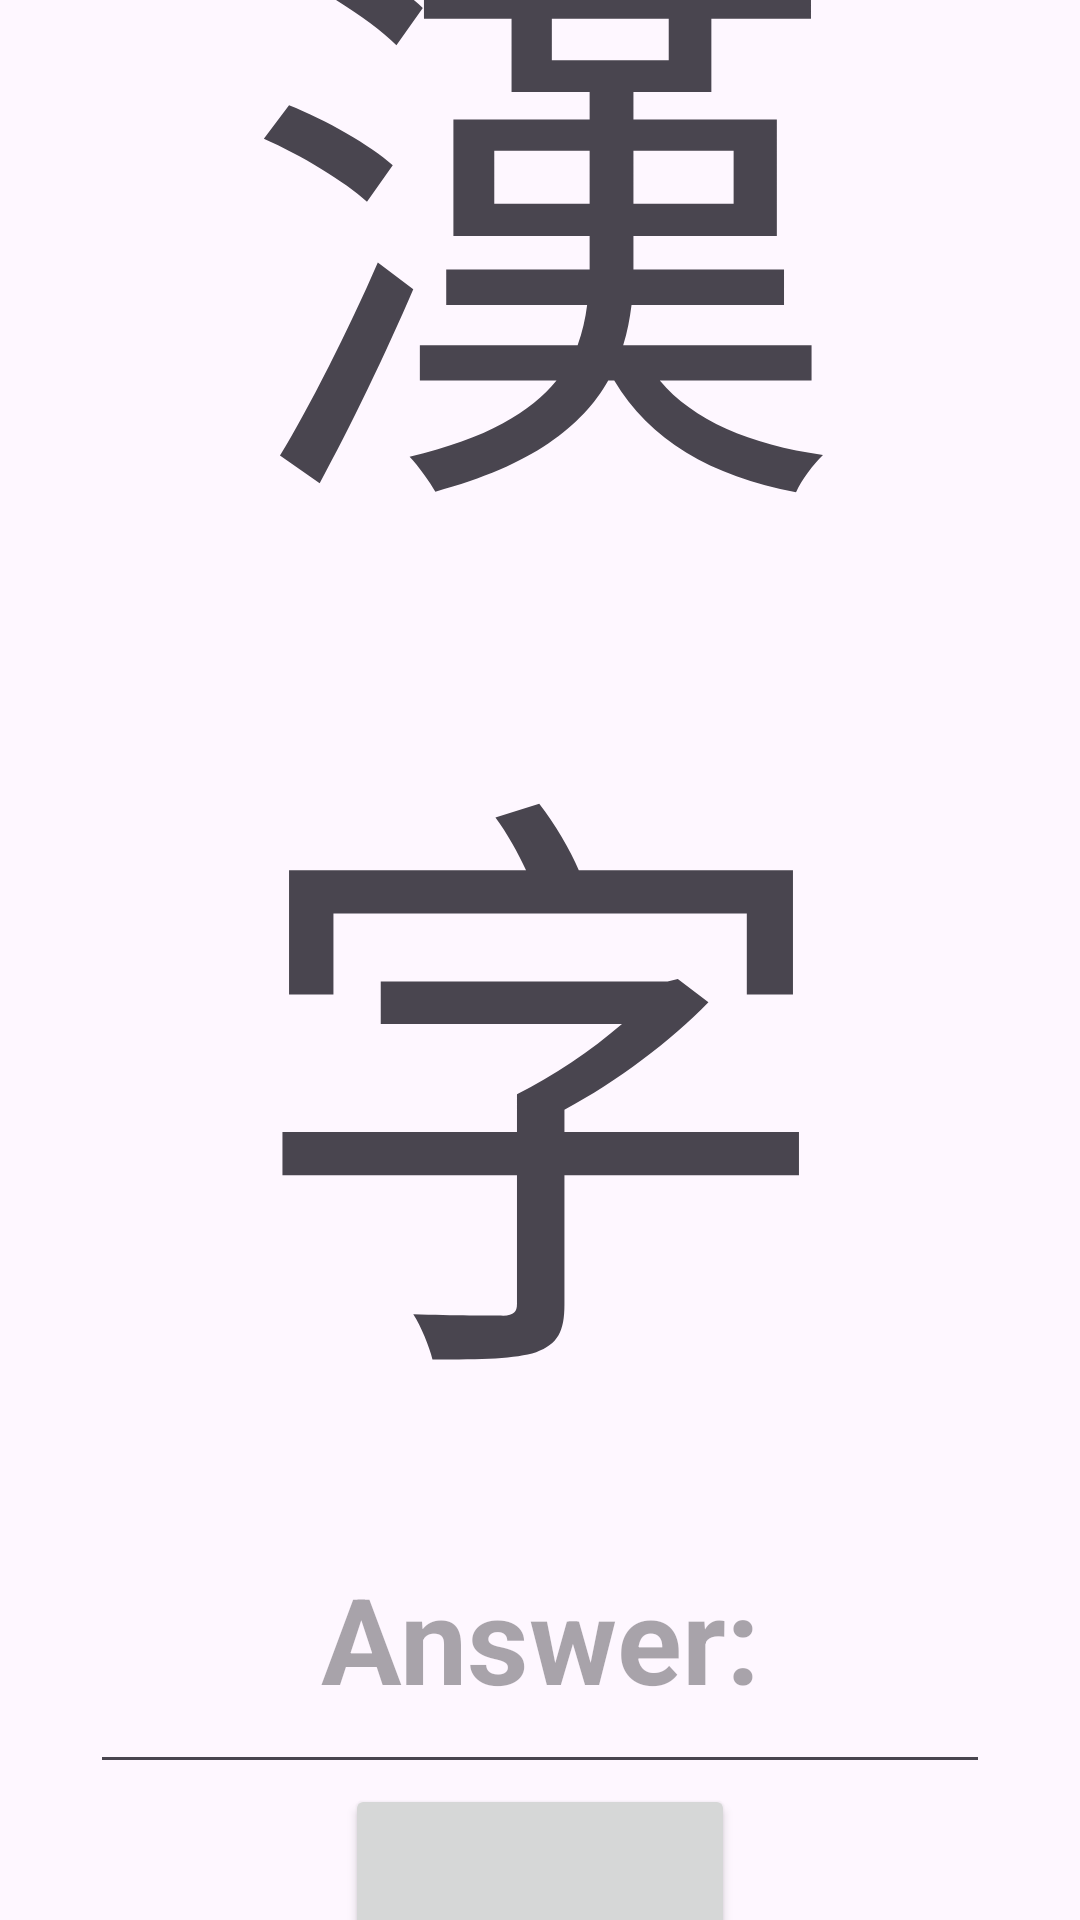

Android layout source for this screen:
<!-- AndroidManifest.xml: application theme Theme.KanjiLearner -->
<!-- res/layout/activity_revisit_kanji_1.xml -->
<?xml version="1.0" encoding="utf-8"?>
<androidx.constraintlayout.widget.ConstraintLayout
        xmlns:android="http://schemas.android.com/apk/res/android"
        xmlns:app="http://schemas.android.com/apk/res-auto"
        xmlns:tools="http://schemas.android.com/tools"
        android:layout_width="match_parent"
        android:layout_height="match_parent"
        android:fitsSystemWindows="true"
        tools:context=".MainActivity"
        android:id="@+id/coordinatorLayout">

    <TextView
            android:id="@+id/kanji_text"
            android:layout_width="wrap_content"
            android:layout_height="wrap_content"
            android:text="@string/kanji_text"
            android:textAlignment="center"
            android:textSize="200sp"
            app:layout_constraintStart_toStartOf="parent"
            app:layout_constraintEnd_toEndOf="parent"
            app:layout_constraintTop_toTopOf="parent"
            app:layout_constraintBottom_toTopOf="@id/answer_text"/>

    <EditText
            android:id="@+id/answer_text"
            android:layout_width="300dp"
            android:layout_height="100dp"
            android:hint="@string/answer_text"
            android:textAlignment="center"
            android:textSize="40sp"
            android:maxLength="20"
            android:textStyle="bold"
            android:inputType="textCapWords"
            app:layout_constraintStart_toStartOf="parent"
            app:layout_constraintEnd_toEndOf="parent"
            app:layout_constraintTop_toBottomOf="@id/kanji_text"
            app:layout_constraintBottom_toTopOf="@+id/next_button"/>

    <Button
            android:id="@+id/next_button"
            android:text="@string/next_button"
            android:textSize="30sp"
            android:layout_width="130dp"
            android:layout_height="130dp"
            app:layout_constraintStart_toStartOf="parent"
            app:layout_constraintEnd_toEndOf="parent"
            app:layout_constraintTop_toBottomOf="@+id/answer_text"
            app:layout_constraintBottom_toBottomOf="parent"
    />

</androidx.constraintlayout.widget.ConstraintLayout>
<!-- resources referenced by this layout -->
<resources>
  <string name="answer_text">Answer:</string>
  <string name="kanji_text">漢字</string>
  <string name="next_button">Next</string>
  <style name="Theme.KanjiLearner" parent="Base.Theme.KanjiLearner" />
  <style name="Base.Theme.KanjiLearner" parent="Theme.Material3.DayNight.NoActionBar">
          
          
      </style>
</resources>
